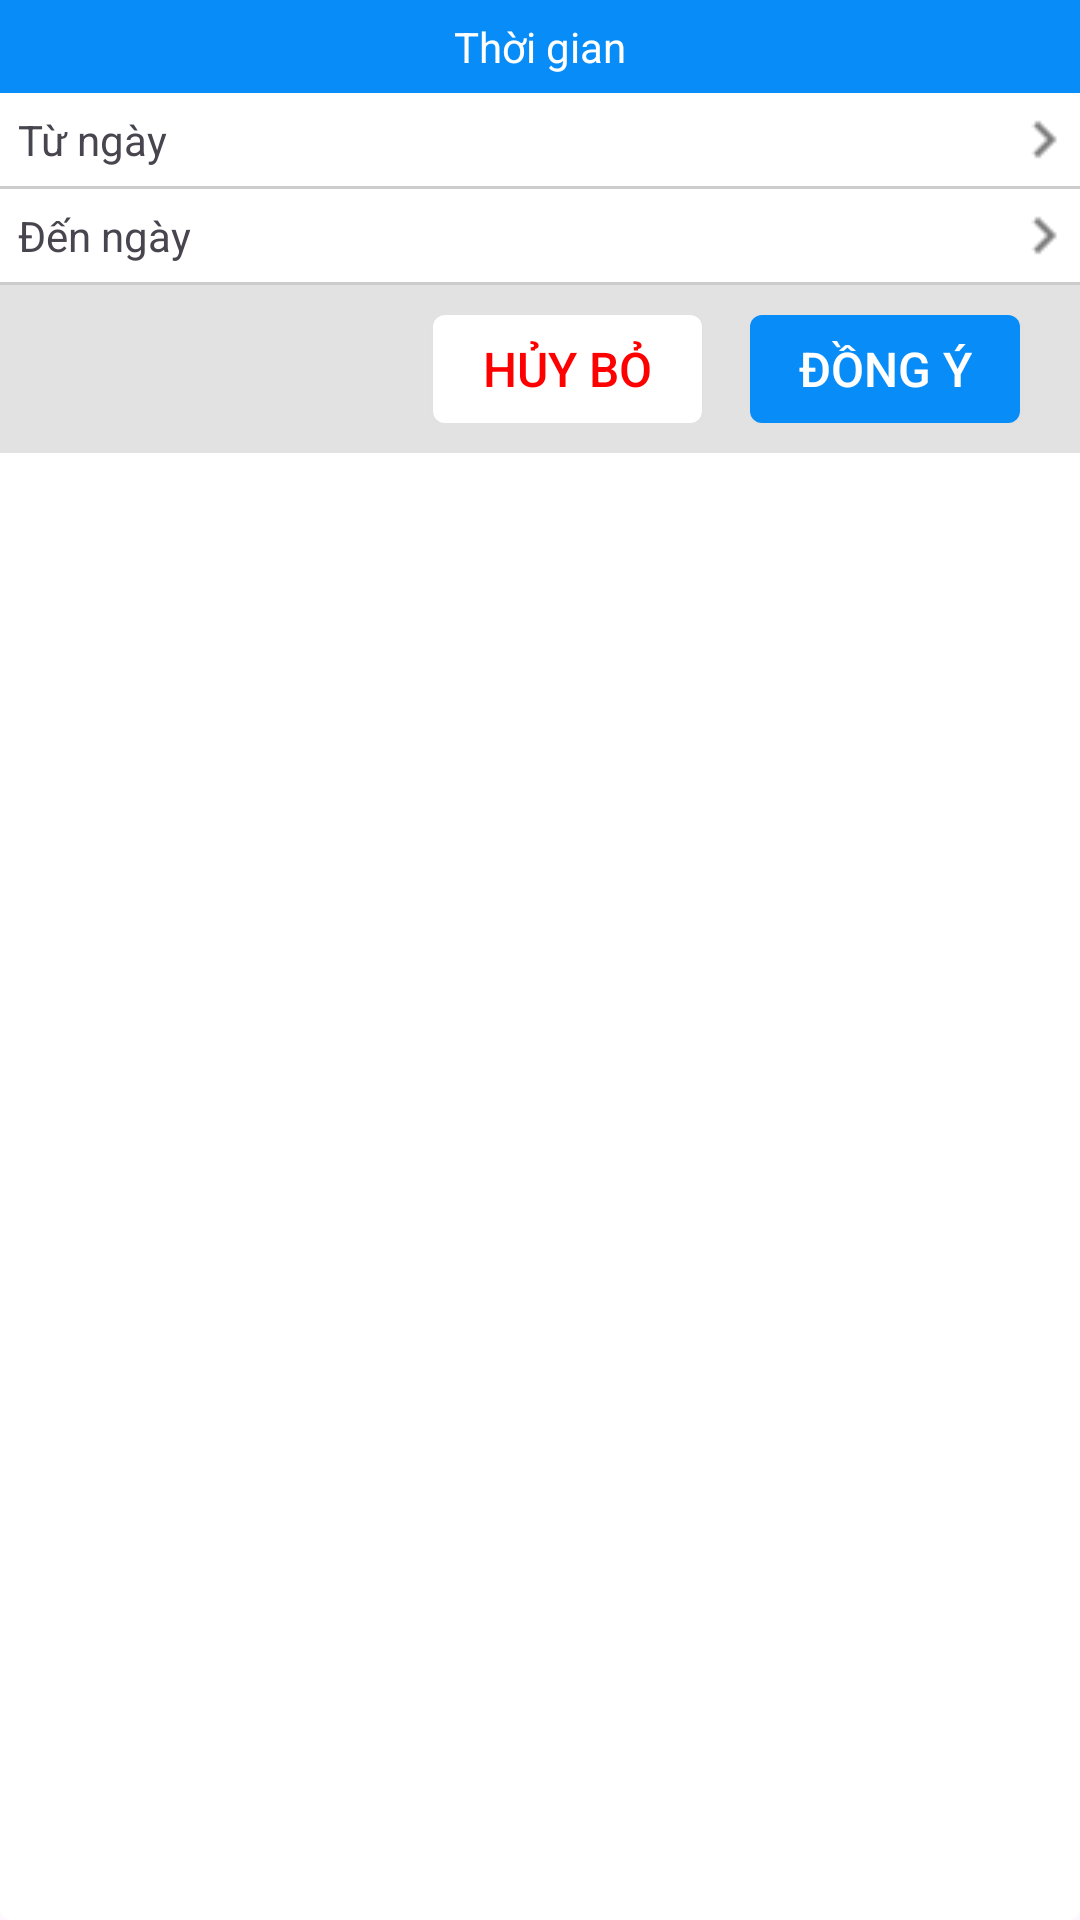

Produce the Android XML layout that renders to this screen, including the resource entries it uses.
<!-- AndroidManifest.xml: application theme Theme.App -->
<!-- res/layout/dialog_select_datetodate.xml -->
<?xml version="1.0" encoding="utf-8"?>
<LinearLayout xmlns:android="http://schemas.android.com/apk/res/android"
    xmlns:tools="http://schemas.android.com/tools"
    android:layout_width="match_parent"
    android:layout_height="match_parent"
    android:orientation="vertical"
    android:background="@drawable/radius_block">

    <TextView
        android:layout_width="match_parent"
        android:layout_height="wrap_content"
        android:background="#078cf8"
        android:gravity="center"
        android:padding="6dp"
        android:text="Thời gian"
        android:textColor="@color/white"
        tools:ignore="HardcodedText,TextContrastCheck" />


    <LinearLayout
        android:id="@+id/openDateStartPicker"
        android:layout_width="match_parent"
        android:layout_height="wrap_content"
        android:orientation="horizontal">
        <TextView
            android:layout_width="0dp"
            android:layout_height="wrap_content"
            android:layout_weight="1"
            android:gravity="start"
            android:padding="6dp"
            android:text="Từ ngày"
            tools:ignore="HardcodedText" />

        <TextView
            android:id="@+id/dateStart"
            android:layout_width="wrap_content"
            android:layout_height="wrap_content" />

        <ImageView
            android:layout_width="wrap_content"
            android:layout_height="match_parent"
            android:importantForAccessibility="no"
            android:src="@drawable/ic_arrow_right"/>

    </LinearLayout>
    <View style="@style/Line" />



    <LinearLayout
        android:id="@+id/openDateEndPicker"
        android:layout_width="match_parent"
        android:layout_height="wrap_content"
        android:orientation="horizontal">
        <TextView
            android:layout_width="0dp"
            android:layout_height="wrap_content"
            android:layout_weight="1"
            android:gravity="start"
            android:padding="6dp"
            android:text="Đến ngày"
            tools:ignore="HardcodedText" />

        <TextView
            android:id="@+id/dateEnd"
            android:layout_width="wrap_content"
            android:layout_height="wrap_content" />

        <ImageView
            android:layout_width="wrap_content"
            android:layout_height="match_parent"
            android:importantForAccessibility="no"
            android:src="@drawable/ic_arrow_right"/>
    </LinearLayout>
    <View style="@style/Line" />


    <LinearLayout
        android:layout_width="match_parent"
        android:layout_height="wrap_content"
        android:padding="10dp"
        android:orientation="horizontal"
        android:background="#E2E2E2">
        <View
            android:layout_width="0dp"
            android:layout_height="1dp"
            android:layout_weight="3" />

        <androidx.appcompat.widget.AppCompatButton
            android:id="@+id/btnCancelStatisticDateToDate"
            style="@style/DishForm.ButtonSubmit"
            android:textSize="16sp"
            android:layout_width="0dp"
            android:layout_height="36dp"
            android:layout_weight="2"
            android:layout_marginStart="0dp"
            android:layout_marginEnd="16dp"
            android:layout_marginBottom="0dp"
            android:backgroundTint="#FFFFFF"
            android:textColor="#FF0000"
            android:text="HỦY BỎ"
            tools:ignore="HardcodedText,VisualLintButtonSize" />

        <androidx.appcompat.widget.AppCompatButton
            android:id="@+id/btnSubmitStatisticDateToDate"
            style="@style/DishForm.ButtonSubmit"
            android:textSize="16sp"
            android:layout_width="0dp"
            android:layout_height="36dp"
            android:layout_marginBottom="0dp"
            android:layout_marginStart="0dp"
            android:layout_weight="2"
            android:text="ĐỒNG Ý"
            tools:ignore="HardcodedText,VisualLintButtonSize" />

    </LinearLayout>

</LinearLayout>
<!-- resources referenced by this layout -->
<resources>
  <color name="white">#FFFFFFFF</color>
  <!-- drawable ic_arrow_right: png bitmap (drawable, 163 bytes) -->
  <!-- drawable radius_block (drawable) -->
  <?xml version="1.0" encoding="utf-8"?>
  <shape
      xmlns:android="http://schemas.android.com/apk/res/android"
      android:shape="rectangle">
  
      <solid android:color="@color/white" />
      <corners android:radius="4dp" />
  </shape>
  <style name="DishForm.ButtonSubmit" parent="BaseButton">
          <item name="android:textColor">#ffffffff</item>
          <item name="android:textSize">20sp</item>
          <item name="android:backgroundTint">#078cf8</item>
          <item name="android:layout_width">match_parent</item>
          <item name="android:layout_marginStart">10dp</item>
          <item name="android:layout_marginEnd">10dp</item>
          <item name="android:layout_marginBottom">4dp</item>
      </style>
  <style name="Line" parent="RemovePaddingAndMargin">
          <item name="android:layout_width">match_parent</item>
          <item name="android:layout_height">1dp</item>
          <item name="android:background">#cccccc</item>
      </style>
  <style name="Theme.App" parent="Base.Theme.App" />
  <style name="BaseButton" parent="RemovePaddingAndMargin">
          <item name="android:layout_width">wrap_content</item>
          <item name="android:layout_height">wrap_content</item>
          <item name="android:background">@drawable/radius_block</item>
      </style>
  <style name="RemovePaddingAndMargin">
          <item name="android:layout_marginTop">0dp</item>
          <item name="android:layout_marginBottom">0dp</item>
          <item name="android:layout_marginStart">0dp</item>
          <item name="android:layout_marginEnd">0dp</item>
          <item name="android:paddingTop">0dp</item>
          <item name="android:paddingBottom">0dp</item>
          <item name="android:paddingStart">0dp</item>
          <item name="android:paddingEnd">0dp</item>
      </style>
  <style name="Base.Theme.App" parent="Theme.Material3.DayNight.NoActionBar">
          
          
      </style>
</resources>
